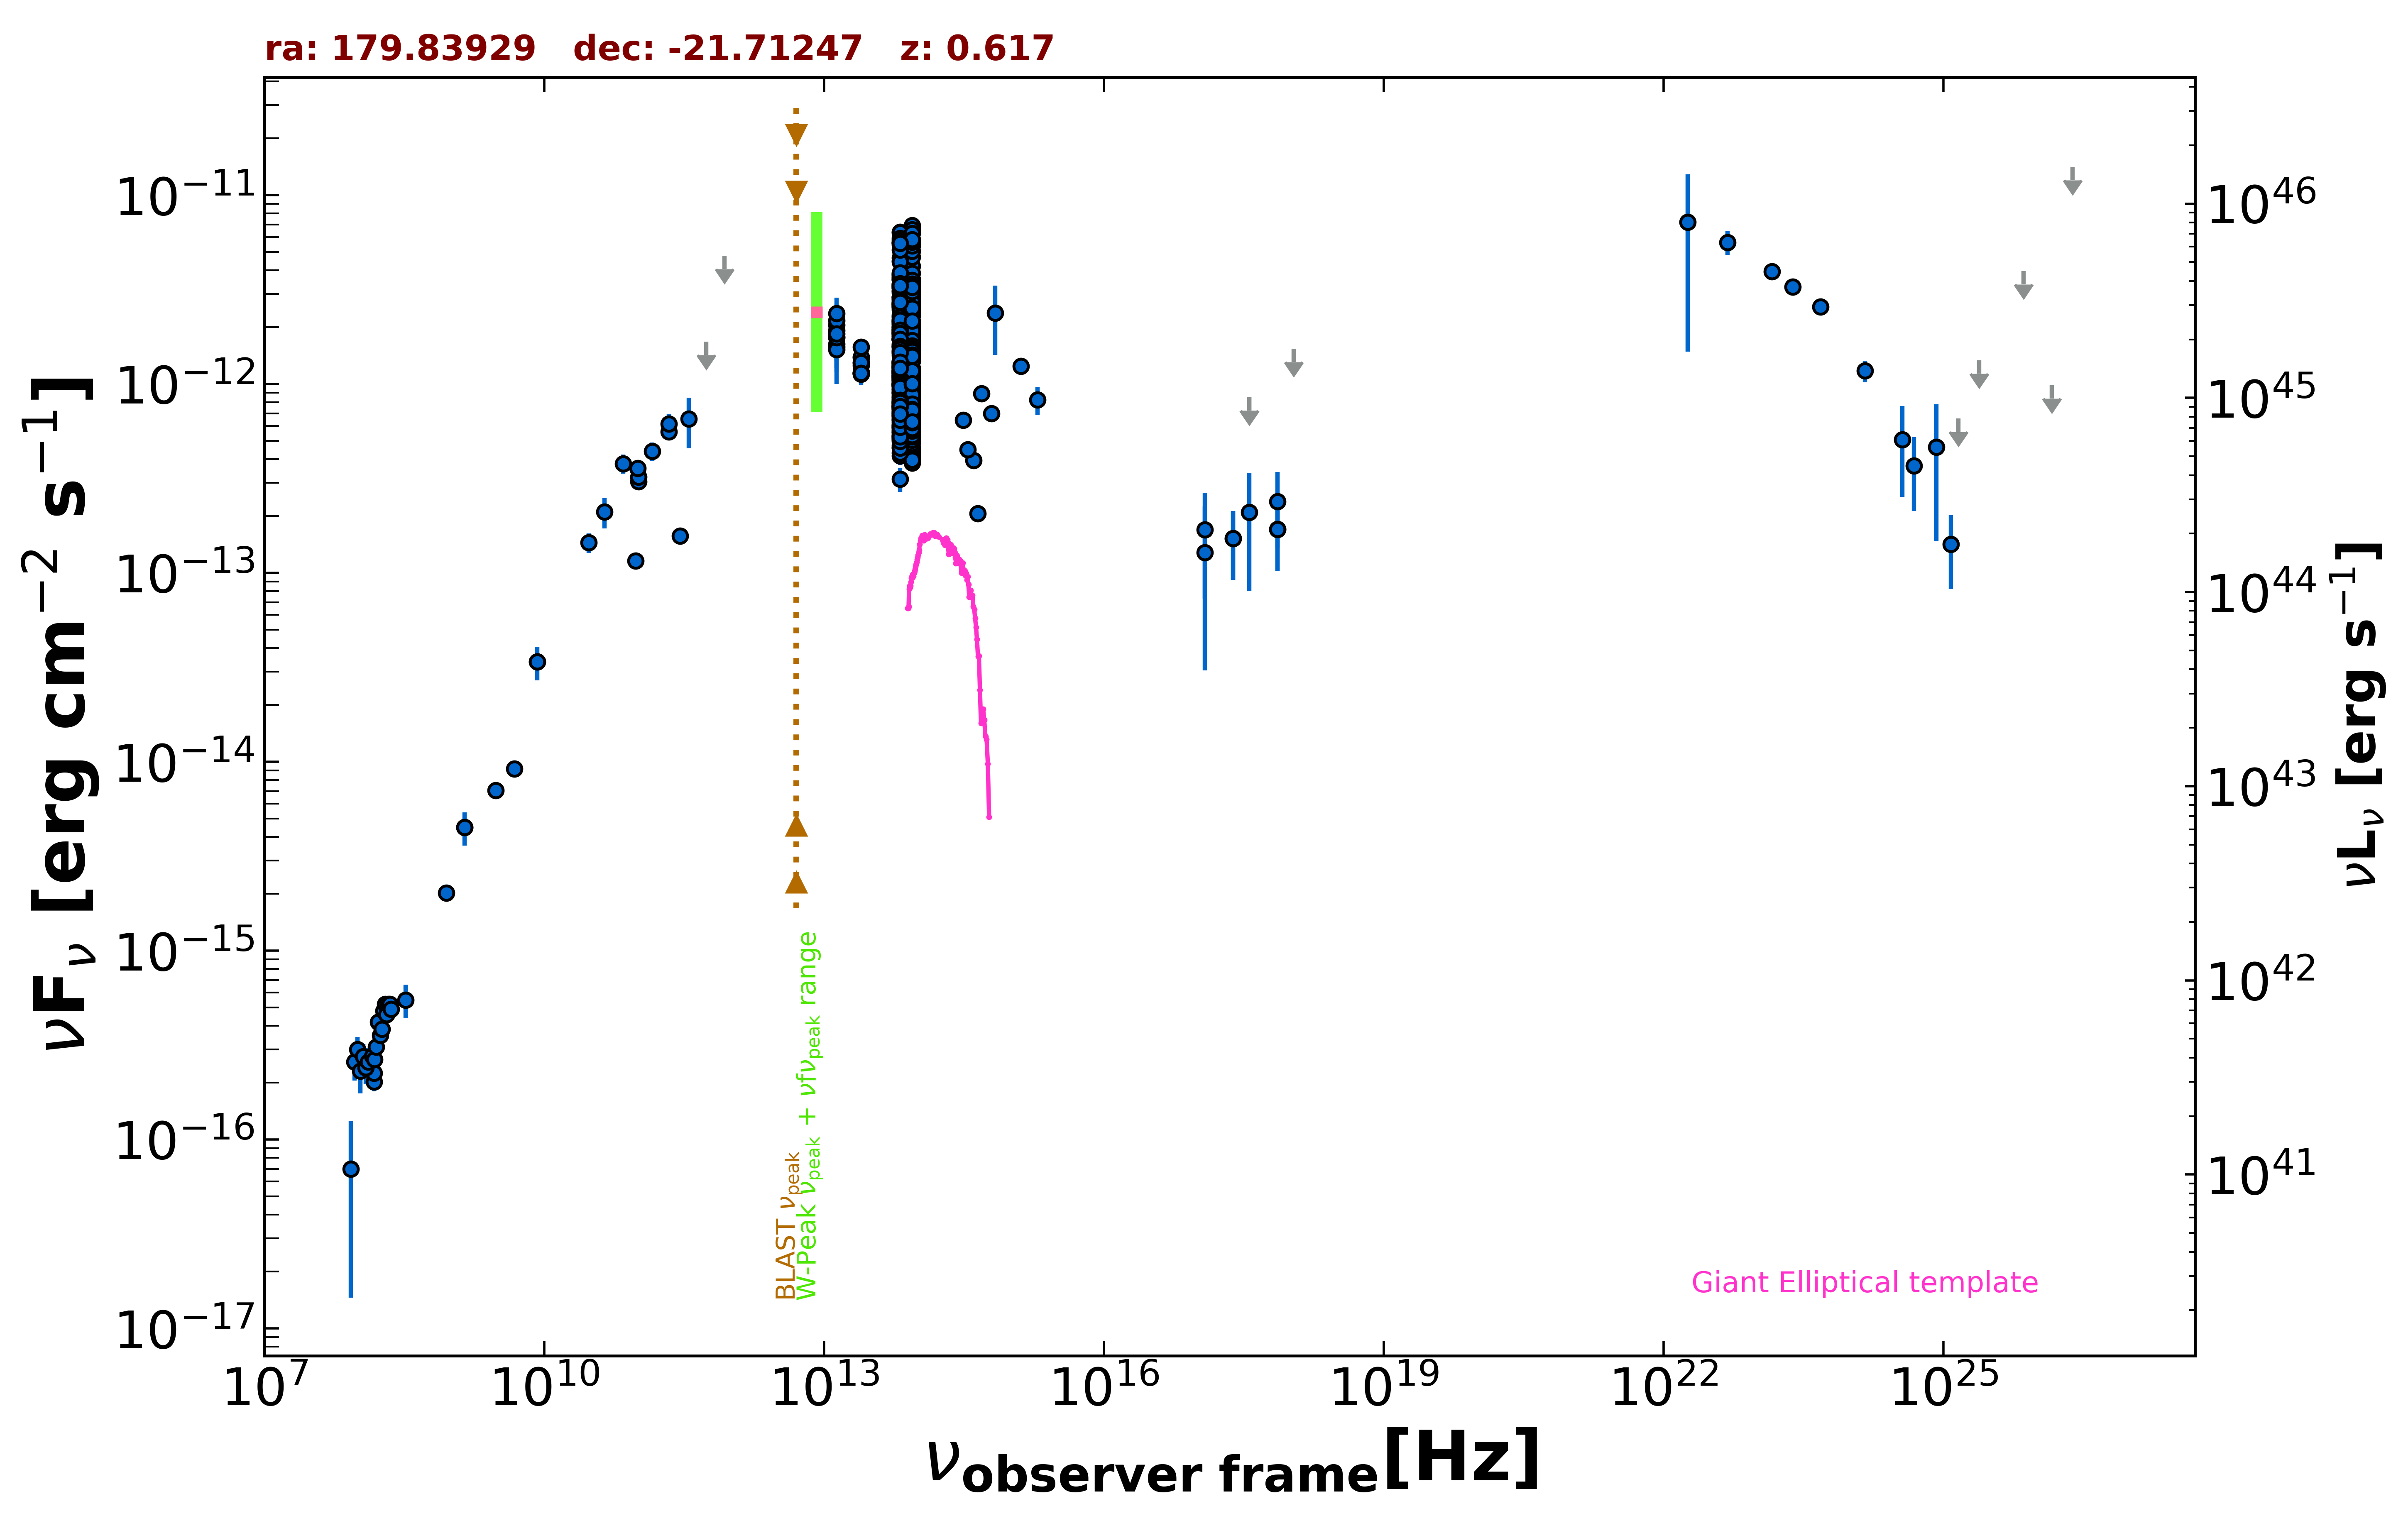

The file beside this chart, header and first rows:
freq., flux, err_flux, MJD_start, MJD_end, flag, catalog, reference
1.400e+09, 4.488e-15, 1.345e-16, 55000, 55000, , NVSS, Condon et al. 1998  AJ  115  1693
8.870e+08, 2.017e-15, 1.455e-16, 55000, 55000, , RACS, Hale et al. 2021  PASA  38  e058
3.000e+09, 7.060e-15, 2.100e-17, 55000, 55000, , VLASSQL, Gordon et al. 2021  ApJS  255  30
2.418e+17, 1.523e-13, 6.070e-14, 58113, 58113, , 1OUSX, Giommi et al. in preparation
3.627e+17, 8.505e-13, 0.000e+00, 58113, 58113, UL, 1OUSX, Giommi et al. in preparation
7.253e+17, 1.700e-13, 6.775e-14, 58113, 58113, , 1OUSX, Giommi et al. in preparation
1.088e+18, 1.536e-12, 0.000e+00, 58113, 58113, UL, 1OUSX, Giommi et al. in preparation
7.253e+17, 2.390e-13, 1.040e-13, 55000, 55000, , 2SXPS, Evans et al. 2020  ApJS  247  54
1.209e+17, 1.279e-13, 9.745e-14, 55000, 55000, , 2SXPS, Evans et al. 2020  ApJS  247  54
3.627e+17, 2.092e-13, 1.289e-13, 55000, 55000, , 2SXPS, Evans et al. 2020  ApJS  247  54
1.500e+08, 2.020e-16, 2.085e-17, 55000, 55000, , TGSS150, Intema et al. 2017  A&A  598  A781
8.400e+09, 3.383e-14, 0.000e+00, 55000, 55000, , CRATES, Healey et al. 2007  ApJS  171  61
4.800e+09, 9.168e-15, 6.720e-16, 55000, 55000, , PMN, Griffith et al. 1993-1996  VizieR  VIII/…
2.850e+11, 1.567e-13, 1.425e-14, 57025, 57025, , ALMA, Bonato et al. 2019  MNRAS  485  1188
9.504e+10, 1.159e-13, 9.550e-15, 57025, 57025, , ALMA, Bonato et al. 2019  MNRAS  485  1188
1.026e+11, 3.050e-13, 1.530e-14, 57696, 57696, , ALMA, Bonato et al. 2019  MNRAS  485  1188
1.026e+11, 3.218e-13, 1.610e-14, 57696, 57696, , ALMA, Bonato et al. 2019  MNRAS  485  1188
2.170e+11, 5.593e-13, 5.455e-14, 55000, 55000, , PCCS2217, GHz The Planck Collaboration 2018  A&A  …
3.000e+10, 1.447e-13, 1.720e-14, 55000, 55000, , PCNT, The Planck Collaboration 2018  A&A  619 …
4.400e+10, 2.108e-13, 3.850e-14, 55000, 55000, , PCNT, The Planck Collaboration 2018  A&A  619 …
7.000e+10, 3.795e-13, 4.375e-14, 55000, 55000, , PCNT, The Planck Collaboration 2018  A&A  619 …
1.000e+11, 3.580e-13, 3.345e-14, 55000, 55000, , PCNT, The Planck Collaboration 2018  A&A  619 …
1.430e+11, 4.404e-13, 4.940e-14, 55000, 55000, , PCNT, The Planck Collaboration 2018  A&A  619 …
2.170e+11, 6.144e-13, 7.645e-14, 55000, 55000, , PCNT, The Planck Collaboration 2018  A&A  619 …
3.530e+11, 6.529e-13, 1.957e-13, 55000, 55000, , PCNT, The Planck Collaboration 2018  A&A  619 …
5.450e+11, 1.674e-12, 0.000e+00, 55000, 55000, UL, PCNT, The Planck Collaboration 2018  A&A  619 …
8.570e+11, 4.786e-12, 0.000e+00, 55000, 55000, UL, PCNT, The Planck Collaboration 2018  A&A  619 …
8.817e+13, 1.211e-12, 3.500e-15, 55000, 55000, , UNWISE, Schlafly et al. 2019  ApJS  240  30
6.517e+13, 1.318e-12, 5.500e-15, 55000, 55000, , UNWISE, Schlafly et al. 2019  ApJS  240  30
8.817e+13, 1.320e-12, 3.200e-14, 55000, 55000, , WISE, Wright et al. 2010  AJ  140  1868
6.517e+13, 1.419e-12, 3.000e-14, 55000, 55000, , WISE, Wright et al. 2010  AJ  140  1868
2.498e+13, 1.258e-12, 4.750e-14, 55000, 55000, , WISE, Wright et al. 2010  AJ  140  1868
1.363e+13, 1.768e-12, 1.995e-13, 55000, 55000, , WISE, Wright et al. 2010  AJ  140  1868
8.817e+13, 4.567e-13, 2.735e-14, 57024, 57024, , NEOWISE, Mainzer et al. 2014  ApJ  792  30
6.517e+13, 5.061e-13, 4.295e-14, 57024, 57024, , NEOWISE, Mainzer et al. 2014  ApJ  792  30
8.817e+13, 4.358e-13, 2.690e-14, 57024, 57024, , NEOWISE, Mainzer et al. 2014  ApJ  792  30
6.517e+13, 4.719e-13, 6.100e-14, 57024, 57024, , NEOWISE, Mainzer et al. 2014  ApJ  792  30
8.817e+13, 4.517e-13, 2.665e-14, 57024, 57024, , NEOWISE, Mainzer et al. 2014  ApJ  792  30
6.517e+13, 5.146e-13, 4.275e-14, 57024, 57024, , NEOWISE, Mainzer et al. 2014  ApJ  792  30
8.817e+13, 4.290e-13, 3.440e-14, 57024, 57024, , NEOWISE, Mainzer et al. 2014  ApJ  792  30
6.517e+13, 5.539e-13, 4.495e-14, 57024, 57024, , NEOWISE, Mainzer et al. 2014  ApJ  792  30
8.817e+13, 4.563e-13, 2.690e-14, 57024, 57024, , NEOWISE, Mainzer et al. 2014  ApJ  792  30
6.517e+13, 4.160e-13, 4.300e-14, 57024, 57024, , NEOWISE, Mainzer et al. 2014  ApJ  792  30
8.817e+13, 3.820e-13, 2.995e-14, 57024, 57024, , NEOWISE, Mainzer et al. 2014  ApJ  792  30
6.517e+13, 5.726e-13, 4.700e-14, 57024, 57024, , NEOWISE, Mainzer et al. 2014  ApJ  792  30
8.817e+13, 4.104e-13, 3.065e-14, 57023, 57023, , NEOWISE, Mainzer et al. 2014  ApJ  792  30
6.517e+13, 5.334e-13, 3.935e-14, 57023, 57023, , NEOWISE, Mainzer et al. 2014  ApJ  792  30
8.817e+13, 3.963e-13, 2.815e-14, 57024, 57024, , NEOWISE, Mainzer et al. 2014  ApJ  792  30
6.517e+13, 4.328e-13, 4.275e-14, 57024, 57024, , NEOWISE, Mainzer et al. 2014  ApJ  792  30
8.817e+13, 4.854e-13, 2.680e-14, 57024, 57024, , NEOWISE, Mainzer et al. 2014  ApJ  792  30
6.517e+13, 4.612e-13, 3.700e-14, 57024, 57024, , NEOWISE, Mainzer et al. 2014  ApJ  792  30
8.817e+13, 6.787e-13, 3.625e-14, 57916, 57916, , NEOWISE, Mainzer et al. 2014  ApJ  792  30
6.517e+13, 7.438e-13, 5.415e-14, 57916, 57916, , NEOWISE, Mainzer et al. 2014  ApJ  792  30
8.817e+13, 6.541e-13, 3.315e-14, 57916, 57916, , NEOWISE, Mainzer et al. 2014  ApJ  792  30
6.517e+13, 8.477e-13, 4.765e-14, 57916, 57916, , NEOWISE, Mainzer et al. 2014  ApJ  792  30
8.817e+13, 7.192e-13, 3.180e-14, 57917, 57917, , NEOWISE, Mainzer et al. 2014  ApJ  792  30
6.517e+13, 7.611e-13, 4.345e-14, 57917, 57917, , NEOWISE, Mainzer et al. 2014  ApJ  792  30
8.817e+13, 8.751e-13, 3.465e-14, 57916, 57916, , NEOWISE, Mainzer et al. 2014  ApJ  792  30
6.517e+13, 8.942e-13, 5.440e-14, 57916, 57916, , NEOWISE, Mainzer et al. 2014  ApJ  792  30
8.817e+13, 7.517e-13, 4.230e-14, 57916, 57916, , NEOWISE, Mainzer et al. 2014  ApJ  792  30
... 571 more rows
